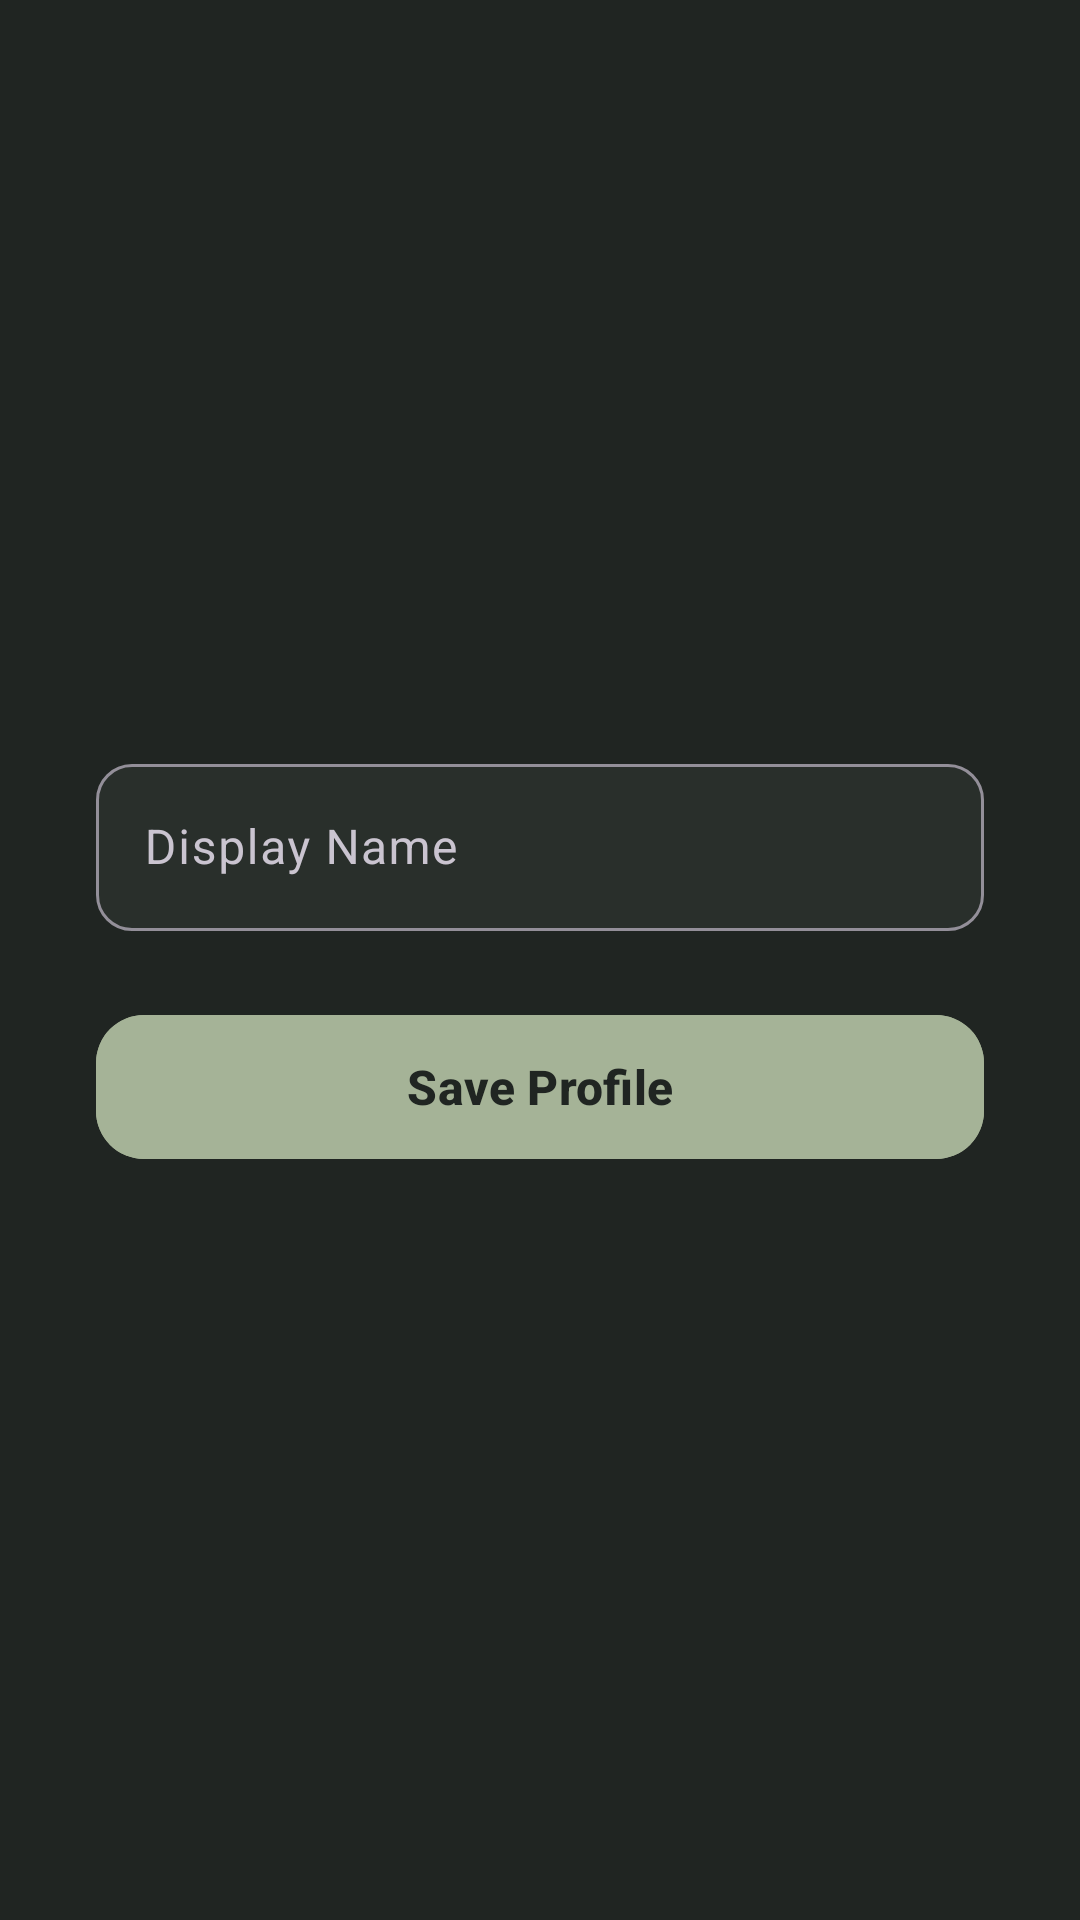

Here is an Android app screen rendered from its layout file. Give the layout XML and the strings, colors and styles it references.
<!-- AndroidManifest.xml: activity theme Theme.Movieed -->
<!-- res/layout/activity_edit_profile.xml -->
<?xml version="1.0" encoding="utf-8"?>
<LinearLayout
    xmlns:android="http://schemas.android.com/apk/res/android"
    xmlns:app="http://schemas.android.com/apk/res-auto"
    android:layout_width="match_parent"
    android:layout_height="match_parent"
    android:orientation="vertical"
    android:gravity="center_vertical"
    android:paddingHorizontal="32dp"
    android:background="@color/movieed_background">

    <com.google.android.material.textfield.TextInputLayout
        android:layout_width="match_parent"
        android:layout_height="wrap_content"
        android:hint="Display Name"
        app:boxBackgroundColor="@color/movieed_surface"
        app:boxBackgroundMode="outline"
        app:boxCornerRadiusBottomEnd="12dp"
        app:boxCornerRadiusBottomStart="12dp"
        app:boxCornerRadiusTopEnd="12dp"
        app:boxCornerRadiusTopStart="12dp"
        app:hintTextColor="@color/movieed_primary">

        <com.google.android.material.textfield.TextInputEditText
            android:id="@+id/et_display_name"
            android:layout_width="match_parent"
            android:layout_height="wrap_content"
            android:inputType="textPersonName"
            android:maxLines="1"
            android:textColor="@color/movieed_text_primary" />
    </com.google.android.material.textfield.TextInputLayout>

    <com.google.android.material.button.MaterialButton
        android:id="@+id/btn_save_profile"
        android:layout_width="match_parent"
        android:layout_height="56dp"
        android:layout_marginTop="24dp"
        android:backgroundTint="@color/movieed_primary"
        android:text="Save Profile"
        android:textColor="@color/movieed_background"
        android:textSize="16sp"
        android:textStyle="bold"
        app:cornerRadius="16dp" />

</LinearLayout>
<!-- resources referenced by this layout -->
<resources>
  <color name="movieed_background">#202522</color>
  <color name="movieed_primary">#A5B397</color>
  <color name="movieed_surface">#292F2B</color>
  <color name="movieed_text_primary">#EAE8DF</color>
  <style name="Theme.Movieed" parent="Base.Theme.Movieed" />
  <style name="Base.Theme.Movieed" parent="Theme.Material3.Dark.NoActionBar">
  
          
          <item name="colorPrimary">@color/movieed_primary</item>
          <item name="colorOnPrimary">@color/movieed_background</item>
  
          
          <item name="android:colorBackground">@color/movieed_background</item>
          <item name="colorSurface">@color/movieed_surface</item>
          <item name="colorOnSurface">@color/movieed_text_primary</item>
  
          
          <item name="colorSecondary">@color/movieed_accent</item>
          <item name="colorOnSecondary">@color/movieed_background</item>
  
          
          <item name="android:statusBarColor">@color/movieed_background</item>
          <item name="android:navigationBarColor">@color/movieed_background</item>
  
          
          <item name="android:windowLightStatusBar">false</item>
          <item name="android:windowLightNavigationBar">false</item>
  
      </style>
  <color name="movieed_accent">#D1B88C</color>
</resources>
